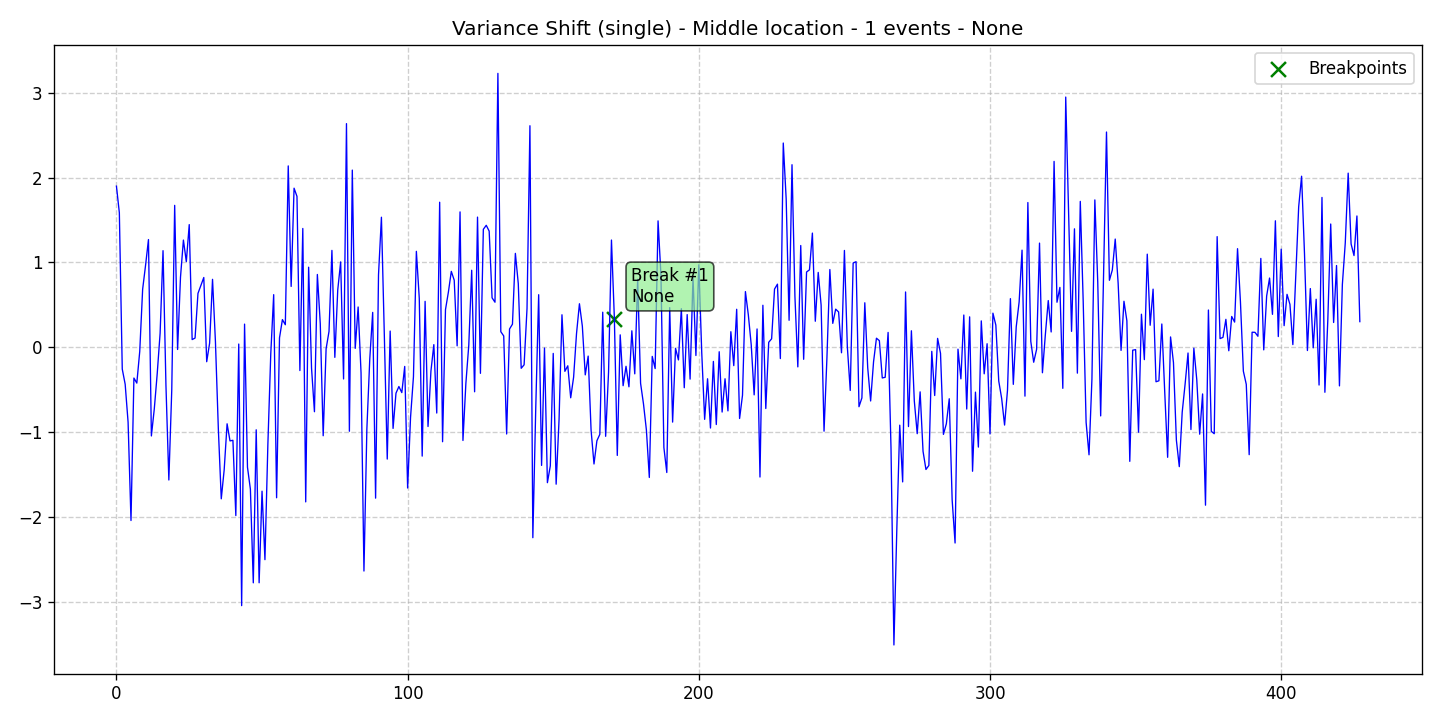

The data file committed next to this chart (first rows):
data, stationary, det_lin_up, det_lin_down, det_quad, det_cubic, det_exp, det_damped, stoc_trend, volatility, single_seas, multiple_seas, point_anom_single, point_anom_multi, collect_anom, context_anom, mean_shift, var_shift, trend_shift, date, is_break, is_anomaly, is_multi, location_beginning
1.899, 0, 0, 0, 0, 0, 0, 0, 0, 0, 0, 0, 0, 0, 0, 0, 0, 1, 0, 2020-01-01, 0, 0, 0, 0
1.585, 0, 0, 0, 0, 0, 0, 0, 0, 0, 0, 0, 0, 0, 0, 0, 0, 1, 0, 2020-01-02, 0, 0, 0, 0
-0.2556, 0, 0, 0, 0, 0, 0, 0, 0, 0, 0, 0, 0, 0, 0, 0, 0, 1, 0, 2020-01-03, 0, 0, 0, 0
-0.4343, 0, 0, 0, 0, 0, 0, 0, 0, 0, 0, 0, 0, 0, 0, 0, 0, 1, 0, 2020-01-04, 0, 0, 0, 0
-0.8802, 0, 0, 0, 0, 0, 0, 0, 0, 0, 0, 0, 0, 0, 0, 0, 0, 1, 0, 2020-01-05, 0, 0, 0, 0
-2.039, 0, 0, 0, 0, 0, 0, 0, 0, 0, 0, 0, 0, 0, 0, 0, 0, 1, 0, 2020-01-06, 0, 0, 0, 0
-0.3613, 0, 0, 0, 0, 0, 0, 0, 0, 0, 0, 0, 0, 0, 0, 0, 0, 1, 0, 2020-01-07, 0, 0, 0, 0
-0.4208, 0, 0, 0, 0, 0, 0, 0, 0, 0, 0, 0, 0, 0, 0, 0, 0, 1, 0, 2020-01-08, 0, 0, 0, 0
-0.04842, 0, 0, 0, 0, 0, 0, 0, 0, 0, 0, 0, 0, 0, 0, 0, 0, 1, 0, 2020-01-09, 0, 0, 0, 0
0.6844, 0, 0, 0, 0, 0, 0, 0, 0, 0, 0, 0, 0, 0, 0, 0, 0, 1, 0, 2020-01-10, 0, 0, 0, 0
0.9659, 0, 0, 0, 0, 0, 0, 0, 0, 0, 0, 0, 0, 0, 0, 0, 0, 1, 0, 2020-01-11, 0, 0, 0, 0
1.27, 0, 0, 0, 0, 0, 0, 0, 0, 0, 0, 0, 0, 0, 0, 0, 0, 1, 0, 2020-01-12, 0, 0, 0, 0
-1.043, 0, 0, 0, 0, 0, 0, 0, 0, 0, 0, 0, 0, 0, 0, 0, 0, 1, 0, 2020-01-13, 0, 0, 0, 0
-0.7246, 0, 0, 0, 0, 0, 0, 0, 0, 0, 0, 0, 0, 0, 0, 0, 0, 1, 0, 2020-01-14, 0, 0, 0, 0
-0.3112, 0, 0, 0, 0, 0, 0, 0, 0, 0, 0, 0, 0, 0, 0, 0, 0, 1, 0, 2020-01-15, 0, 0, 0, 0
0.1675, 0, 0, 0, 0, 0, 0, 0, 0, 0, 0, 0, 0, 0, 0, 0, 0, 1, 0, 2020-01-16, 0, 0, 0, 0
1.139, 0, 0, 0, 0, 0, 0, 0, 0, 0, 0, 0, 0, 0, 0, 0, 0, 1, 0, 2020-01-17, 0, 0, 0, 0
-0.4445, 0, 0, 0, 0, 0, 0, 0, 0, 0, 0, 0, 0, 0, 0, 0, 0, 1, 0, 2020-01-18, 0, 0, 0, 0
-1.562, 0, 0, 0, 0, 0, 0, 0, 0, 0, 0, 0, 0, 0, 0, 0, 0, 1, 0, 2020-01-19, 0, 0, 0, 0
-0.4993, 0, 0, 0, 0, 0, 0, 0, 0, 0, 0, 0, 0, 0, 0, 0, 0, 1, 0, 2020-01-20, 0, 0, 0, 0
1.672, 0, 0, 0, 0, 0, 0, 0, 0, 0, 0, 0, 0, 0, 0, 0, 0, 1, 0, 2020-01-21, 0, 0, 0, 0
-0.02484, 0, 0, 0, 0, 0, 0, 0, 0, 0, 0, 0, 0, 0, 0, 0, 0, 1, 0, 2020-01-22, 0, 0, 0, 0
0.8269, 0, 0, 0, 0, 0, 0, 0, 0, 0, 0, 0, 0, 0, 0, 0, 0, 1, 0, 2020-01-23, 0, 0, 0, 0
1.263, 0, 0, 0, 0, 0, 0, 0, 0, 0, 0, 0, 0, 0, 0, 0, 0, 1, 0, 2020-01-24, 0, 0, 0, 0
1.01, 0, 0, 0, 0, 0, 0, 0, 0, 0, 0, 0, 0, 0, 0, 0, 0, 1, 0, 2020-01-25, 0, 0, 0, 0
1.446, 0, 0, 0, 0, 0, 0, 0, 0, 0, 0, 0, 0, 0, 0, 0, 0, 1, 0, 2020-01-26, 0, 0, 0, 0
0.09182, 0, 0, 0, 0, 0, 0, 0, 0, 0, 0, 0, 0, 0, 0, 0, 0, 1, 0, 2020-01-27, 0, 0, 0, 0
0.1096, 0, 0, 0, 0, 0, 0, 0, 0, 0, 0, 0, 0, 0, 0, 0, 0, 1, 0, 2020-01-28, 0, 0, 0, 0
0.6357, 0, 0, 0, 0, 0, 0, 0, 0, 0, 0, 0, 0, 0, 0, 0, 0, 1, 0, 2020-01-29, 0, 0, 0, 0
0.7293, 0, 0, 0, 0, 0, 0, 0, 0, 0, 0, 0, 0, 0, 0, 0, 0, 1, 0, 2020-01-30, 0, 0, 0, 0
0.8229, 0, 0, 0, 0, 0, 0, 0, 0, 0, 0, 0, 0, 0, 0, 0, 0, 1, 0, 2020-01-31, 0, 0, 0, 0
-0.1689, 0, 0, 0, 0, 0, 0, 0, 0, 0, 0, 0, 0, 0, 0, 0, 0, 1, 0, 2020-02-01, 0, 0, 0, 0
0.04989, 0, 0, 0, 0, 0, 0, 0, 0, 0, 0, 0, 0, 0, 0, 0, 0, 1, 0, 2020-02-02, 0, 0, 0, 0
0.8012, 0, 0, 0, 0, 0, 0, 0, 0, 0, 0, 0, 0, 0, 0, 0, 0, 1, 0, 2020-02-03, 0, 0, 0, 0
0.06527, 0, 0, 0, 0, 0, 0, 0, 0, 0, 0, 0, 0, 0, 0, 0, 0, 1, 0, 2020-02-04, 0, 0, 0, 0
-0.9641, 0, 0, 0, 0, 0, 0, 0, 0, 0, 0, 0, 0, 0, 0, 0, 0, 1, 0, 2020-02-05, 0, 0, 0, 0
-1.784, 0, 0, 0, 0, 0, 0, 0, 0, 0, 0, 0, 0, 0, 0, 0, 0, 1, 0, 2020-02-06, 0, 0, 0, 0
-1.442, 0, 0, 0, 0, 0, 0, 0, 0, 0, 0, 0, 0, 0, 0, 0, 0, 1, 0, 2020-02-07, 0, 0, 0, 0
-0.9, 0, 0, 0, 0, 0, 0, 0, 0, 0, 0, 0, 0, 0, 0, 0, 0, 1, 0, 2020-02-08, 0, 0, 0, 0
-1.101, 0, 0, 0, 0, 0, 0, 0, 0, 0, 0, 0, 0, 0, 0, 0, 0, 1, 0, 2020-02-09, 0, 0, 0, 0
-1.094, 0, 0, 0, 0, 0, 0, 0, 0, 0, 0, 0, 0, 0, 0, 0, 0, 1, 0, 2020-02-10, 0, 0, 0, 0
-1.981, 0, 0, 0, 0, 0, 0, 0, 0, 0, 0, 0, 0, 0, 0, 0, 0, 1, 0, 2020-02-11, 0, 0, 0, 0
0.03925, 0, 0, 0, 0, 0, 0, 0, 0, 0, 0, 0, 0, 0, 0, 0, 0, 1, 0, 2020-02-12, 0, 0, 0, 0
-3.041, 0, 0, 0, 0, 0, 0, 0, 0, 0, 0, 0, 0, 0, 0, 0, 0, 1, 0, 2020-02-13, 0, 0, 0, 0
0.2738, 0, 0, 0, 0, 0, 0, 0, 0, 0, 0, 0, 0, 0, 0, 0, 0, 1, 0, 2020-02-14, 0, 0, 0, 0
-1.412, 0, 0, 0, 0, 0, 0, 0, 0, 0, 0, 0, 0, 0, 0, 0, 0, 1, 0, 2020-02-15, 0, 0, 0, 0
-1.669, 0, 0, 0, 0, 0, 0, 0, 0, 0, 0, 0, 0, 0, 0, 0, 0, 1, 0, 2020-02-16, 0, 0, 0, 0
-2.773, 0, 0, 0, 0, 0, 0, 0, 0, 0, 0, 0, 0, 0, 0, 0, 0, 1, 0, 2020-02-17, 0, 0, 0, 0
-0.9707, 0, 0, 0, 0, 0, 0, 0, 0, 0, 0, 0, 0, 0, 0, 0, 0, 1, 0, 2020-02-18, 0, 0, 0, 0
-2.772, 0, 0, 0, 0, 0, 0, 0, 0, 0, 0, 0, 0, 0, 0, 0, 0, 1, 0, 2020-02-19, 0, 0, 0, 0
-1.694, 0, 0, 0, 0, 0, 0, 0, 0, 0, 0, 0, 0, 0, 0, 0, 0, 1, 0, 2020-02-20, 0, 0, 0, 0
-2.5, 0, 0, 0, 0, 0, 0, 0, 0, 0, 0, 0, 0, 0, 0, 0, 0, 1, 0, 2020-02-21, 0, 0, 0, 0
-1.148, 0, 0, 0, 0, 0, 0, 0, 0, 0, 0, 0, 0, 0, 0, 0, 0, 1, 0, 2020-02-22, 0, 0, 0, 0
-0.07676, 0, 0, 0, 0, 0, 0, 0, 0, 0, 0, 0, 0, 0, 0, 0, 0, 1, 0, 2020-02-23, 0, 0, 0, 0
0.6207, 0, 0, 0, 0, 0, 0, 0, 0, 0, 0, 0, 0, 0, 0, 0, 0, 1, 0, 2020-02-24, 0, 0, 0, 0
-1.771, 0, 0, 0, 0, 0, 0, 0, 0, 0, 0, 0, 0, 0, 0, 0, 0, 1, 0, 2020-02-25, 0, 0, 0, 0
0.1126, 0, 0, 0, 0, 0, 0, 0, 0, 0, 0, 0, 0, 0, 0, 0, 0, 1, 0, 2020-02-26, 0, 0, 0, 0
0.327, 0, 0, 0, 0, 0, 0, 0, 0, 0, 0, 0, 0, 0, 0, 0, 0, 1, 0, 2020-02-27, 0, 0, 0, 0
0.2666, 0, 0, 0, 0, 0, 0, 0, 0, 0, 0, 0, 0, 0, 0, 0, 0, 1, 0, 2020-02-28, 0, 0, 0, 0
2.137, 0, 0, 0, 0, 0, 0, 0, 0, 0, 0, 0, 0, 0, 0, 0, 0, 1, 0, 2020-02-29, 0, 0, 0, 0
... 368 more rows
